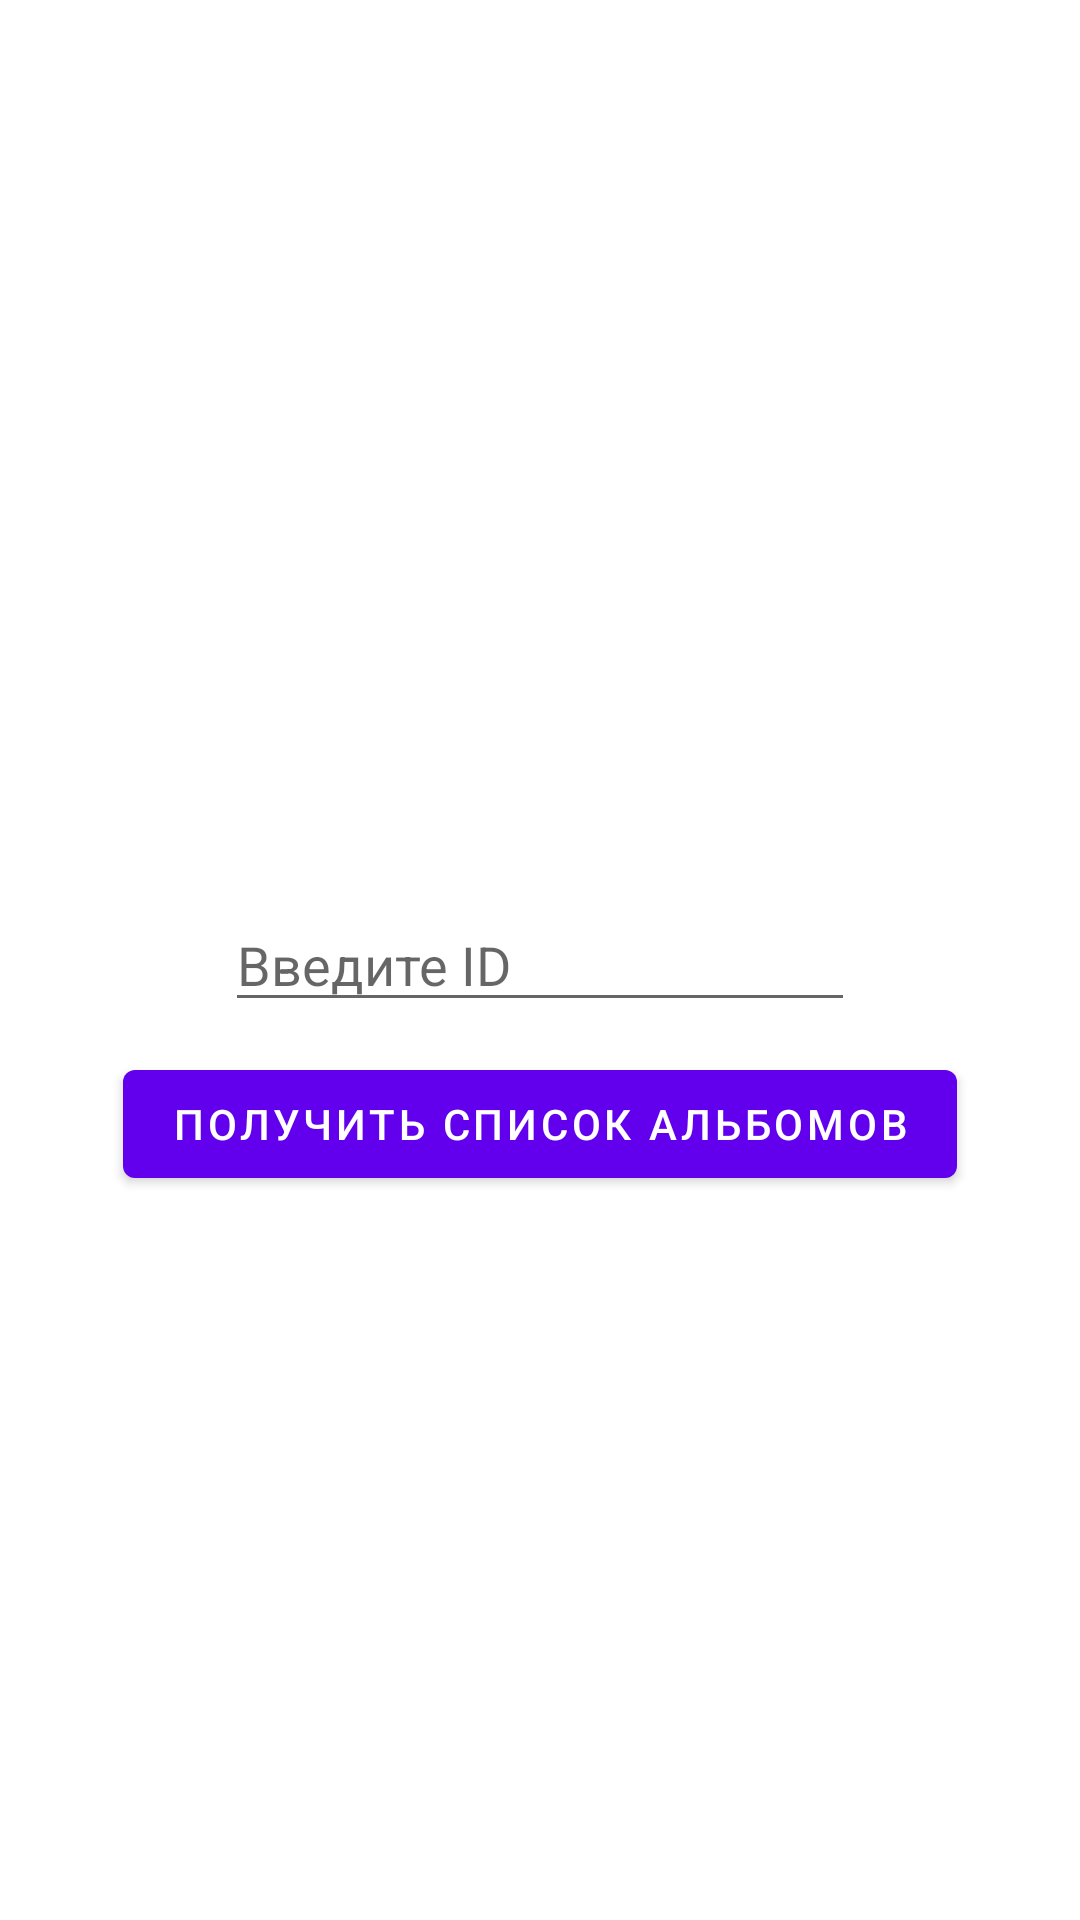

Here is an Android app screen rendered from its layout file. Give the layout XML and the strings, colors and styles it references.
<!-- AndroidManifest.xml: application theme Theme.photoViewer -->
<!-- res/layout/fragment_input_id.xml -->
<?xml version="1.0" encoding="utf-8"?>
<androidx.constraintlayout.widget.ConstraintLayout
    xmlns:android="http://schemas.android.com/apk/res/android"
    xmlns:app="http://schemas.android.com/apk/res-auto"
    xmlns:tools="http://schemas.android.com/tools"
    android:layout_width="match_parent"
    android:layout_height="match_parent"
    tools:context=".InputIDFragment">

    <Button
        android:id="@+id/button_first"
        android:layout_width="wrap_content"
        android:layout_height="wrap_content"
        android:text="@string/next"
        app:layout_constraintStart_toStartOf="parent"
        app:layout_constraintBottom_toBottomOf="parent"
        app:layout_constraintEnd_toEndOf="parent"
        app:layout_constraintHorizontal_bias="0.5"
        app:layout_constraintVertical_bias="0.04"
        app:layout_constraintTop_toBottomOf="@+id/editTextVKID" />

    <EditText
        android:id="@+id/editTextVKID"
        android:hint="@string/input_ID"
        android:layout_width="wrap_content"
        android:layout_height="wrap_content"
        android:ems="10"
        android:layout_marginStart="100dp"
        android:layout_marginEnd="100dp"
        android:layout_marginTop="300dp"
        android:layout_marginBottom="300dp"
        app:layout_constraintBottom_toBottomOf="parent"
        app:layout_constraintEnd_toEndOf="parent"
        app:layout_constraintStart_toStartOf="parent"
        app:layout_constraintTop_toTopOf="parent" />
</androidx.constraintlayout.widget.ConstraintLayout>
<!-- resources referenced by this layout -->
<resources>
  <string name="input_ID">Введите ID</string>
  <string name="next">Получить список альбомов</string>
  <style name="Theme.photoViewer" parent="Theme.MaterialComponents.DayNight.DarkActionBar">
          
          <item name="colorPrimary">@color/purple_500</item>
          <item name="colorPrimaryVariant">@color/purple_700</item>
          <item name="colorOnPrimary">@color/white</item>
          
          <item name="colorSecondary">@color/teal_200</item>
          <item name="colorSecondaryVariant">@color/teal_700</item>
          <item name="colorOnSecondary">@color/black</item>
          
          <item name="android:statusBarColor" tools:targetApi="21">?attr/colorPrimaryVariant</item>
          
      </style>
  <!-- not gathered from this repository: default colours our renderer supplied (Android Studio template values) -->
  <color name="purple_500">#FF6200EE</color>
  <color name="purple_700">#FF3700B3</color>
  <color name="teal_200">#FF03DAC5</color>
  <color name="teal_700">#FF018786</color>
  <color name="black">#FF000000</color>
  <color name="white">#FFFFFFFF</color>
</resources>
